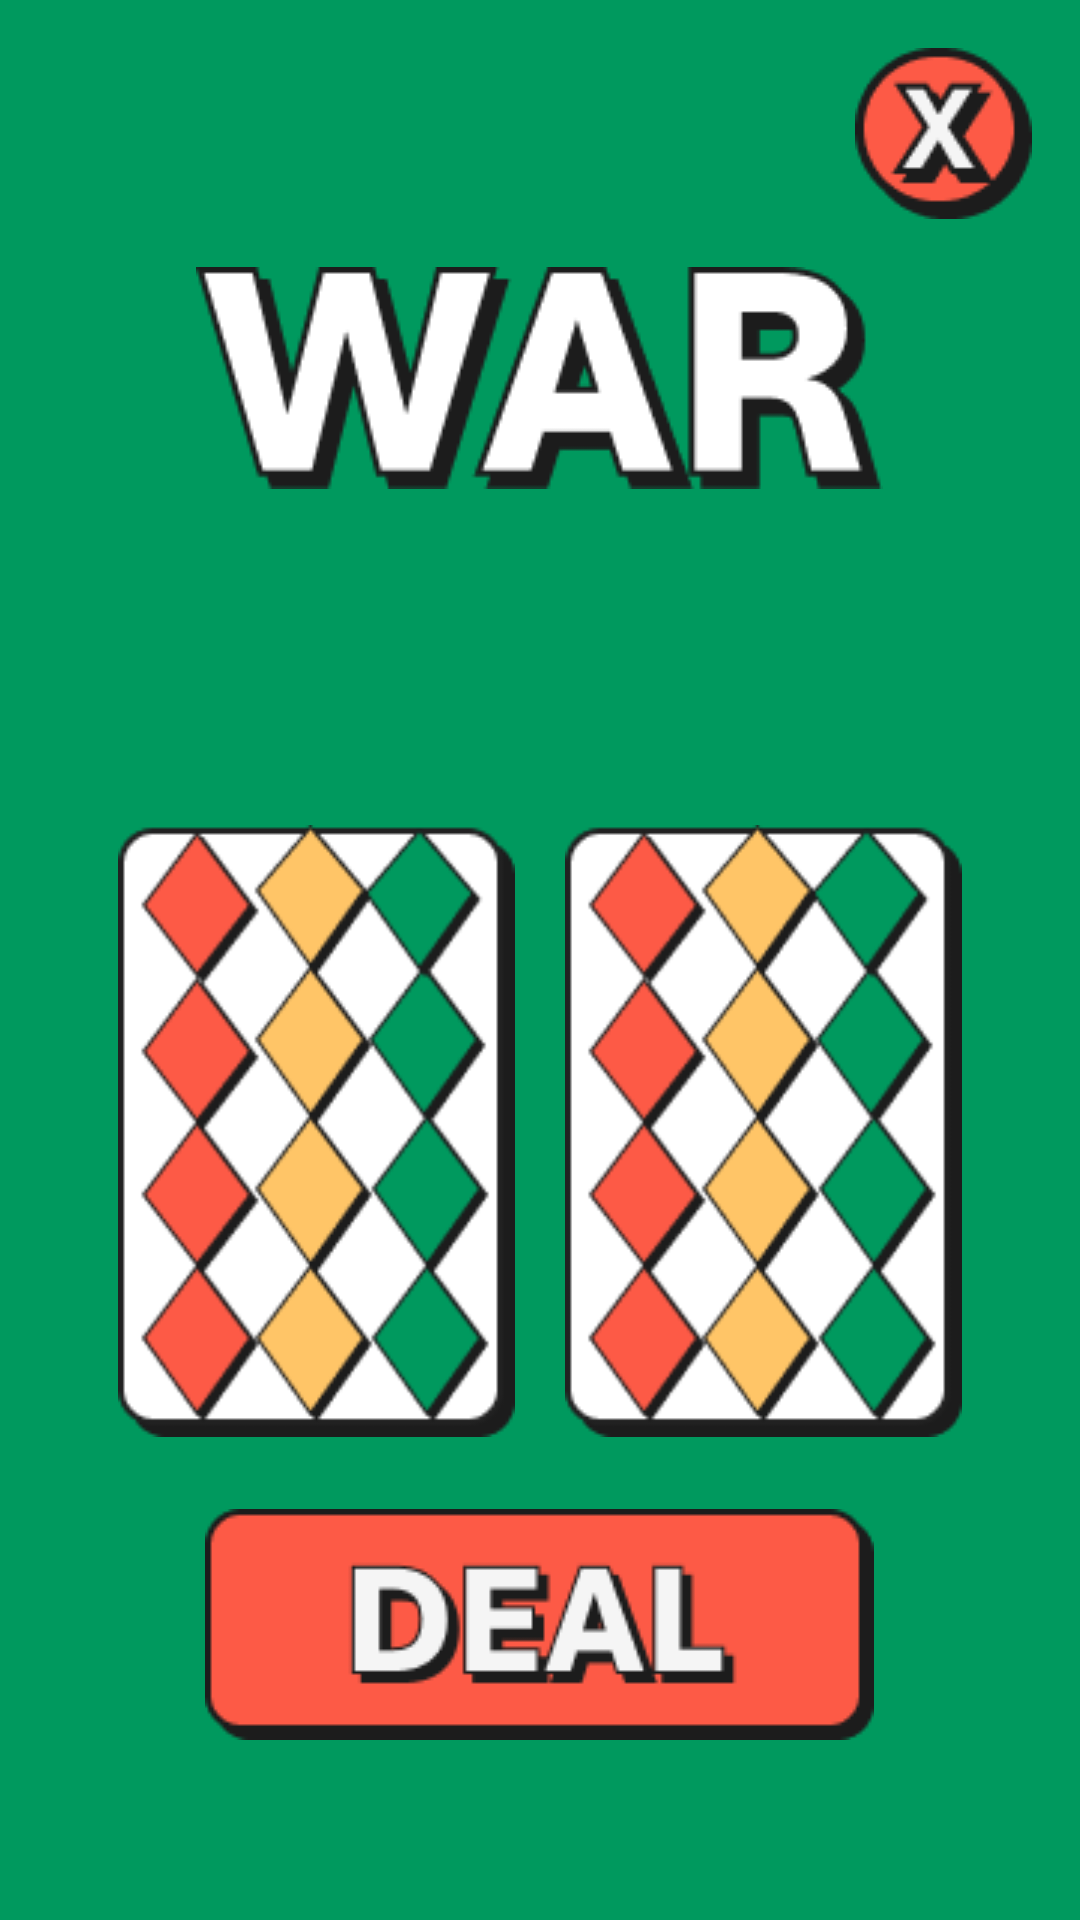

The Android layout XML behind this screen, and the referenced resources:
<!-- AndroidManifest.xml: application theme Theme.WarCardGame -->
<!-- res/layout/fragment_play.xml -->
<?xml version="1.0" encoding="utf-8"?>
<LinearLayout xmlns:android="http://schemas.android.com/apk/res/android"
    xmlns:tools="http://schemas.android.com/tools"
    android:id="@+id/playFragCon"
    android:layout_width="match_parent"
    android:layout_height="match_parent"
    android:layout_gravity="center_horizontal"
    android:background="@color/green"
    tools:context=".PlayFragment">

    <LinearLayout
        android:layout_width="match_parent"
        android:layout_height="wrap_content"
        android:orientation="vertical">

        <ImageButton
            android:id="@+id/exit_btn"
            android:layout_width="wrap_content"
            android:layout_height="wrap_content"
            android:layout_gravity="end"
            android:background="@android:color/transparent"
            android:padding="16dp"
            android:src="@drawable/exit_btn" />

        <ImageView
            android:layout_width="wrap_content"
            android:layout_height="wrap_content"
            android:layout_gravity="center_horizontal"
            android:src="@drawable/war" />


        <FrameLayout
            android:layout_width="match_parent"
            android:layout_height="80dp"
            android:layout_gravity="center_horizontal"
            android:layout_marginTop="20dp"
            android:layout_marginBottom="4dp"
            android:padding="16dp">

            <TextView
                android:id="@+id/tv_announcement_stroke"
                android:layout_width="match_parent"
                android:layout_height="wrap_content"
                android:layout_marginStart="4dp"
                android:layout_marginTop="2dp"
                android:gravity="center"
                android:textAlignment="center"
                android:textColor="#1c1c1c"
                android:textSize="@dimen/medium_text_size"
                android:textStyle="bold"
                tools:text="WOHOO you are the winner" />


            <TextView
                android:id="@+id/tv_announcement"
                android:layout_width="match_parent"
                android:layout_height="wrap_content"
                android:gravity="center"
                android:textAlignment="center"
                android:textColor="@color/white"
                android:textSize="@dimen/medium_text_size"
                android:textStyle="bold"
                tools:text="WOHOO you are the winner" />

        </FrameLayout>


        <LinearLayout
            android:layout_width="match_parent"
            android:layout_height="220dp"
            android:layout_gravity="center_horizontal"
            android:gravity="center_horizontal"
            android:orientation="horizontal">

            <ImageView
                android:id="@+id/cardCpu"
                android:layout_width="wrap_content"
                android:layout_height="wrap_content"
                android:padding="8dp"
                android:src="@drawable/background_card" />

            <ImageView
                android:id="@+id/cardPlayer"
                android:layout_width="wrap_content"
                android:layout_height="wrap_content"
                android:padding="8dp"
                android:src="@drawable/background_card" />

        </LinearLayout>

        <ImageButton
            android:id="@+id/deal_btn"
            android:layout_width="wrap_content"
            android:layout_height="wrap_content"
            android:layout_gravity="center_horizontal"
            android:layout_marginTop="16dp"
            android:background="@android:color/transparent"
            android:src="@drawable/deal_btn" />

        <LinearLayout
            android:layout_width="match_parent"
            android:layout_height="wrap_content"
            android:layout_marginTop="18dp"
            android:orientation="horizontal"
            android:paddingStart="16dp"
            android:paddingEnd="16dp"
            android:weightSum="2">

            <FrameLayout
                android:layout_width="match_parent"
                android:layout_height="wrap_content"
                android:layout_gravity="center_horizontal"
                android:layout_weight="1">

                <TextView
                    android:id="@+id/tv_player2_username_stroke"
                    android:layout_width="match_parent"
                    android:layout_height="wrap_content"
                    android:layout_marginStart="6dp"
                    android:layout_marginTop="2dp"
                    android:textAlignment="center"
                    android:textColor="#1c1c1c"
                    android:textSize="@dimen/medium_text_size"
                    android:textStyle="bold"
                    tools:text="Player2" />

                <TextView
                    android:id="@+id/tv_player2_username"
                    android:layout_width="match_parent"
                    android:layout_height="wrap_content"
                    android:gravity="center"
                    android:textAlignment="center"
                    android:textColor="@color/white"
                    android:textSize="@dimen/medium_text_size"
                    android:textStyle="bold"
                    tools:text="Player2" />

            </FrameLayout>

            <FrameLayout
                android:layout_width="match_parent"
                android:layout_height="wrap_content"
                android:layout_gravity="center_horizontal"
                android:layout_weight="1">


                <TextView
                    android:id="@+id/tv_player1_username_stroke"
                    android:layout_width="match_parent"
                    android:layout_height="wrap_content"
                    android:layout_marginStart="6dp"
                    android:layout_marginTop="2dp"
                    android:textAlignment="center"
                    android:textColor="#1c1c1c"
                    android:textSize="@dimen/medium_text_size"
                    android:textStyle="bold"
                    tools:text="Player1"

                    />

                <TextView
                    android:id="@+id/tv_player1_username"
                    android:layout_width="match_parent"
                    android:layout_height="wrap_content"
                    android:textAlignment="center"
                    android:textColor="@color/white"
                    android:textSize="@dimen/medium_text_size"
                    android:textStyle="bold"
                    tools:text="Player1"

                    />
            </FrameLayout>

        </LinearLayout>

        <LinearLayout
            android:layout_width="match_parent"
            android:layout_height="wrap_content"
            android:layout_marginBottom="10dp"
            android:baselineAligned="true"
            android:orientation="horizontal"
            android:paddingStart="16dp"
            android:paddingEnd="16dp"
            android:weightSum="2">

            <FrameLayout
                android:layout_width="match_parent"
                android:layout_height="wrap_content"
                android:layout_gravity="center_horizontal"
                android:layout_weight="1">

                <TextView
                    android:id="@+id/tv_player2_score_stroke"
                    android:layout_width="match_parent"
                    android:layout_height="wrap_content"
                    android:layout_marginStart="8dp"
                    android:layout_marginTop="2.5dp"
                    android:gravity="center"
                    android:textColor="#1c1c1c"
                    android:textSize="@dimen/extra_large_text_size"
                    android:textStyle="bold"
                    tools:text="25" />

                <TextView
                    android:id="@+id/tv_player2_score"
                    android:layout_width="match_parent"
                    android:layout_height="wrap_content"
                    android:gravity="center"
                    android:textColor="@color/white"
                    android:textSize="@dimen/extra_large_text_size"
                    android:textStyle="bold"
                    tools:text="25" />

            </FrameLayout>

            <FrameLayout
                android:layout_width="match_parent"
                android:layout_height="wrap_content"
                android:layout_gravity="center_horizontal"
                android:layout_weight="1">

                <TextView
                    android:id="@+id/tv_player1_score_stroke"
                    android:layout_width="match_parent"
                    android:layout_height="wrap_content"
                    android:layout_marginStart="8dp"
                    android:layout_marginTop="2.5dp"
                    android:textAlignment="center"
                    android:textColor="#1c1c1c"
                    android:textSize="@dimen/extra_large_text_size"
                    android:textStyle="bold"
                    tools:text="2" />

                <TextView
                    android:id="@+id/tv_player1_score"
                    android:layout_width="match_parent"
                    android:layout_height="wrap_content"
                    android:textAlignment="center"
                    android:textColor="@color/white"
                    android:textSize="@dimen/extra_large_text_size"
                    android:textStyle="bold"
                    tools:text="2" />

            </FrameLayout>
        </LinearLayout>
    </LinearLayout>

</LinearLayout>
<!-- resources referenced by this layout -->
<resources>
  <color name="green">#00995E</color>
  <color name="white">#FFFFFFFF</color>
  <dimen name="extra_large_text_size">48sp</dimen>
  <dimen name="medium_text_size">20sp</dimen>
  <!-- drawable background_card: png bitmap (drawable, 7434 bytes) -->
  <!-- drawable deal_btn: png bitmap (drawable, 3142 bytes) -->
  <!-- drawable exit_btn: png bitmap (drawable, 2456 bytes) -->
  <!-- drawable war: png bitmap (drawable, 5000 bytes) -->
</resources>
